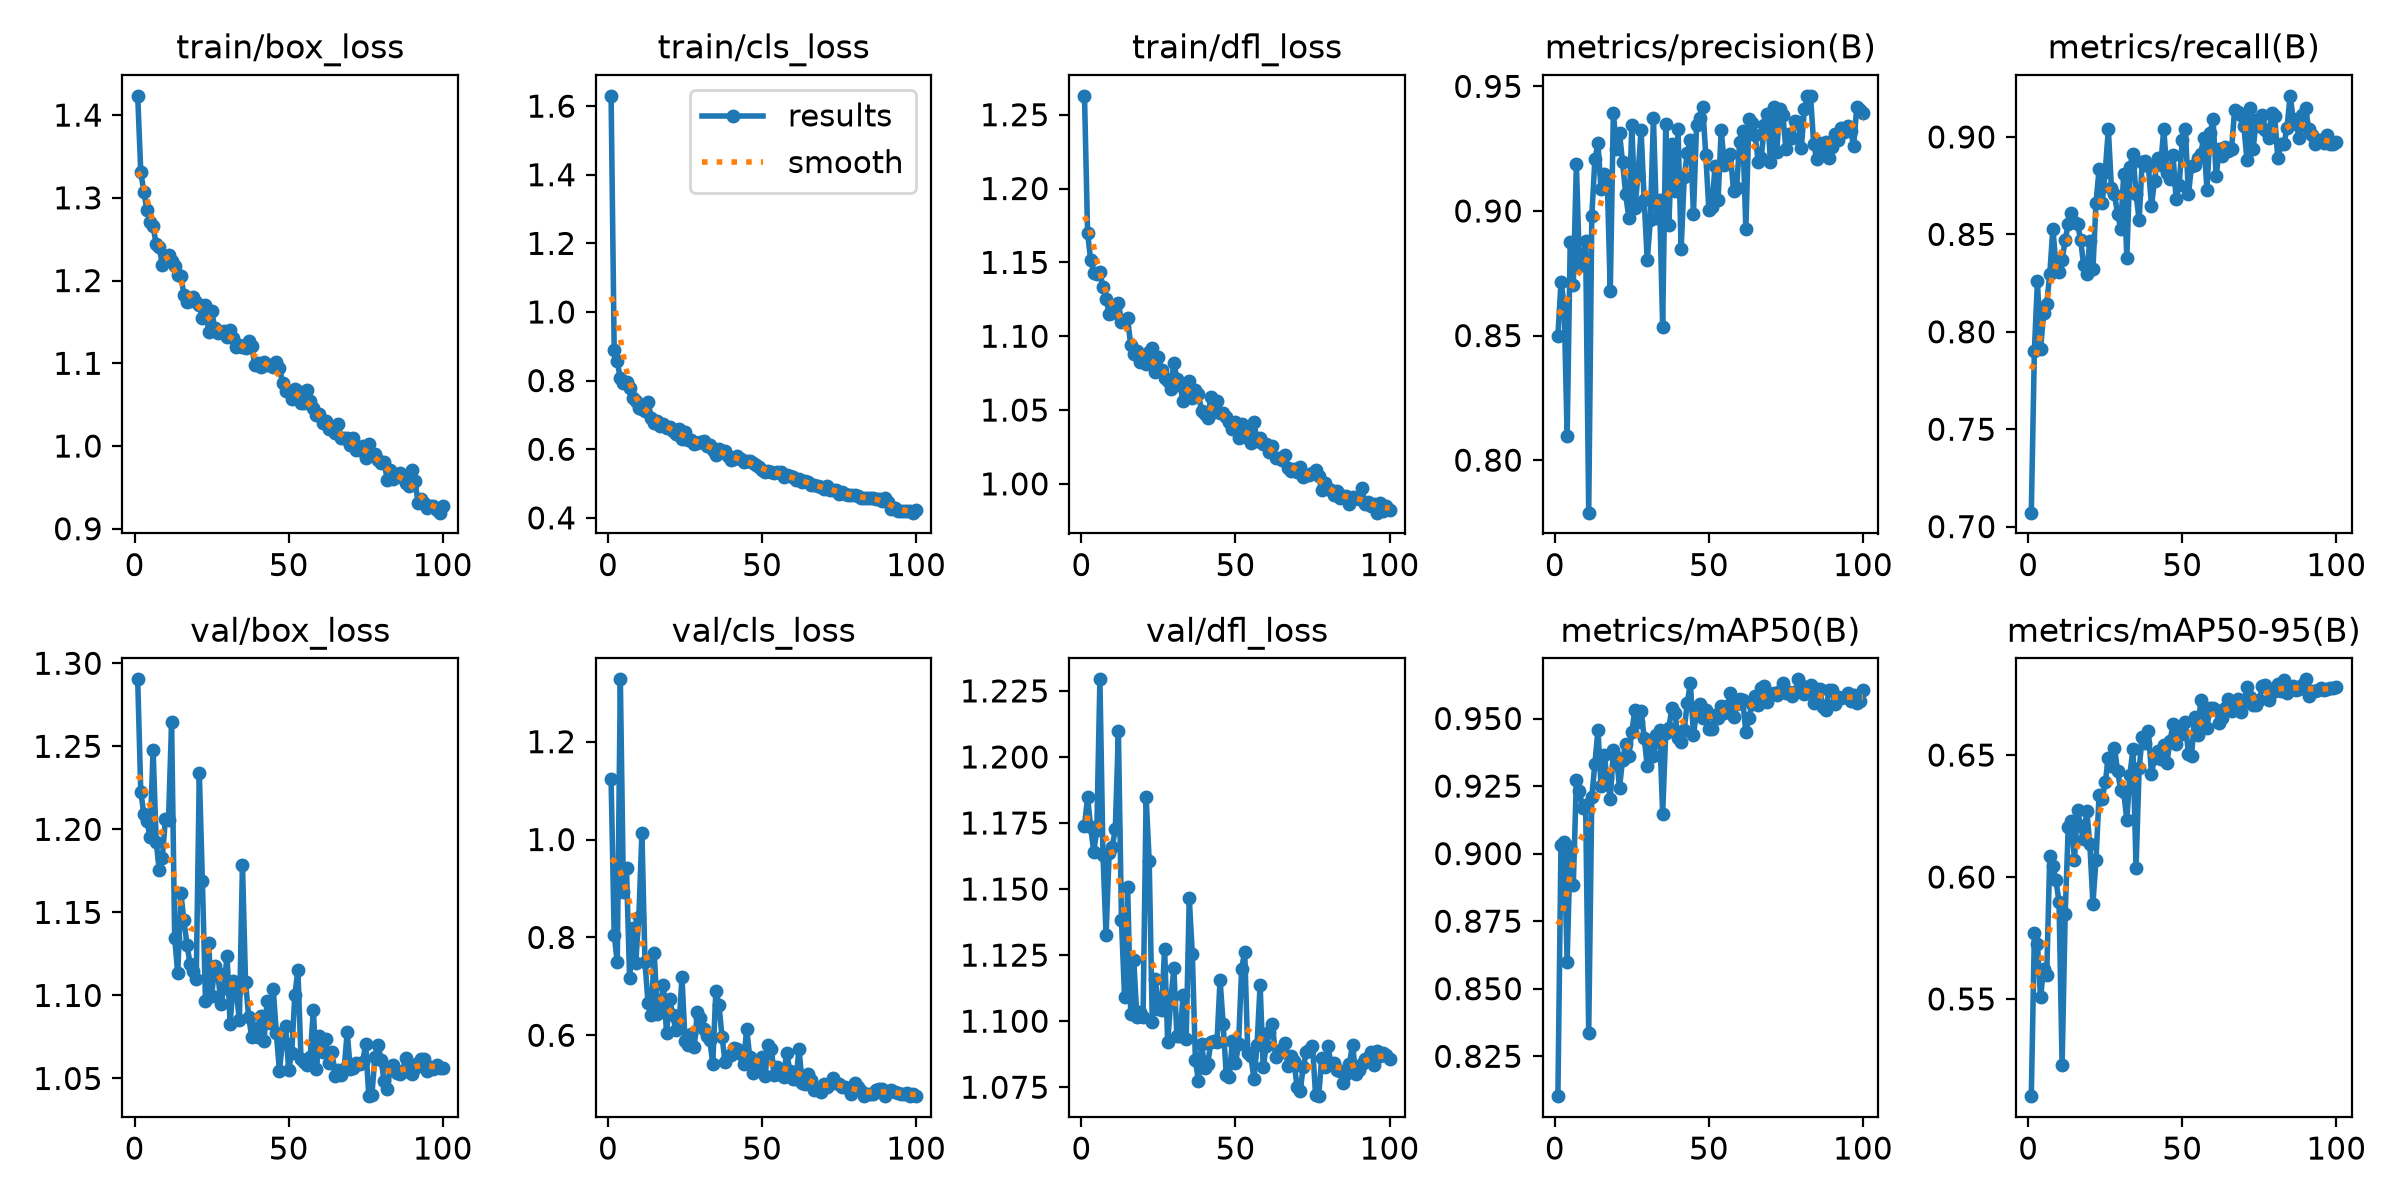

The data file committed next to this chart (first rows):
epoch, time, train/box_loss, train/cls_loss, train/dfl_loss, metrics/precision(B), metrics/recall(B), metrics/mAP50(B), metrics/mAP50-95(B), val/box_loss, val/cls_loss, val/dfl_loss, lr/pg0, lr/pg1, lr/pg2
1, 57.67, 1.423, 1.63, 1.263, 0.8499, 0.7072, 0.8102, 0.5101, 1.29, 1.123, 1.174, 0.000655, 0.000655, 0.000655
2, 64.3, 1.331, 0.8899, 1.17, 0.8714, 0.7904, 0.9033, 0.5769, 1.223, 0.8054, 1.185, 0.001321, 0.001321, 0.001321
3, 70.78, 1.307, 0.8558, 1.151, 0.8632, 0.8261, 0.9042, 0.5725, 1.209, 0.7491, 1.173, 0.001986, 0.001986, 0.001986
4, 77.27, 1.285, 0.8062, 1.143, 0.8096, 0.7911, 0.86, 0.5506, 1.205, 1.327, 1.164, 0.001996, 0.001996, 0.001996
5, 83.68, 1.271, 0.7926, 1.142, 0.8874, 0.8094, 0.9025, 0.5625, 1.195, 0.892, 1.172, 0.001992, 0.001992, 0.001992
6, 90.1, 1.265, 0.7965, 1.143, 0.8701, 0.8145, 0.8885, 0.5598, 1.248, 0.9411, 1.229, 0.001988, 0.001988, 0.001988
7, 96.46, 1.244, 0.778, 1.133, 0.9188, 0.8296, 0.9274, 0.6085, 1.193, 0.7163, 1.163, 0.001982, 0.001982, 0.001982
8, 103, 1.241, 0.7492, 1.125, 0.878, 0.853, 0.9233, 0.6045, 1.175, 0.82, 1.132, 0.001976, 0.001976, 0.001976
9, 109.4, 1.219, 0.7397, 1.115, 0.8793, 0.8343, 0.917, 0.5987, 1.183, 0.7483, 1.164, 0.001969, 0.001969, 0.001969
10, 115.8, 1.223, 0.721, 1.115, 0.8878, 0.8308, 0.9179, 0.5897, 1.206, 0.8411, 1.166, 0.001961, 0.001961, 0.001961
11, 122.2, 1.231, 0.7169, 1.121, 0.7789, 0.8366, 0.8336, 0.5229, 1.206, 1.013, 1.173, 0.001952, 0.001952, 0.001952
12, 128.6, 1.224, 0.7124, 1.123, 0.8978, 0.8471, 0.9211, 0.5849, 1.264, 0.7491, 1.21, 0.001941, 0.001941, 0.001941
13, 135.3, 1.217, 0.738, 1.11, 0.9207, 0.8553, 0.9333, 0.6206, 1.135, 0.6649, 1.138, 0.00193, 0.00193, 0.00193
14, 141.8, 1.206, 0.6915, 1.111, 0.9271, 0.8611, 0.9457, 0.6231, 1.113, 0.6417, 1.109, 0.001919, 0.001919, 0.001919
15, 148.3, 1.205, 0.6774, 1.112, 0.9087, 0.8565, 0.9251, 0.6072, 1.162, 0.7688, 1.151, 0.001906, 0.001906, 0.001906
16, 154.7, 1.183, 0.6822, 1.094, 0.915, 0.8553, 0.9365, 0.6276, 1.145, 0.6443, 1.103, 0.001892, 0.001892, 0.001892
17, 161.3, 1.174, 0.6691, 1.088, 0.9132, 0.8473, 0.928, 0.6208, 1.131, 0.6606, 1.123, 0.001878, 0.001878, 0.001878
18, 167.7, 1.176, 0.6742, 1.09, 0.8677, 0.8341, 0.9203, 0.6155, 1.119, 0.7035, 1.101, 0.001862, 0.001862, 0.001862
19, 174.2, 1.18, 0.6607, 1.082, 0.9395, 0.8296, 0.9383, 0.6271, 1.115, 0.6046, 1.103, 0.001846, 0.001846, 0.001846
20, 180.6, 1.175, 0.6653, 1.087, 0.9248, 0.8468, 0.9358, 0.6135, 1.11, 0.6742, 1.101, 0.001829, 0.001829, 0.001829
21, 187.1, 1.17, 0.653, 1.081, 0.9312, 0.832, 0.9244, 0.589, 1.234, 0.6421, 1.185, 0.001811, 0.001811, 0.001811
22, 193.5, 1.154, 0.6451, 1.089, 0.9195, 0.8661, 0.9348, 0.6071, 1.169, 0.6103, 1.16, 0.001792, 0.001792, 0.001792
23, 200.1, 1.171, 0.6594, 1.092, 0.9068, 0.8833, 0.9405, 0.6335, 1.097, 0.6147, 1.1, 0.001773, 0.001773, 0.001773
24, 206.7, 1.138, 0.6311, 1.075, 0.8973, 0.8662, 0.9362, 0.6319, 1.132, 0.7191, 1.116, 0.001753, 0.001753, 0.001753
25, 213.3, 1.164, 0.6511, 1.086, 0.9345, 0.8821, 0.9451, 0.6389, 1.1, 0.5889, 1.105, 0.001732, 0.001732, 0.001732
26, 219.9, 1.143, 0.6269, 1.077, 0.9011, 0.904, 0.9532, 0.6488, 1.117, 0.5796, 1.104, 0.00171, 0.00171, 0.00171
27, 226.5, 1.137, 0.6265, 1.072, 0.9145, 0.874, 0.9488, 0.6455, 1.114, 0.6035, 1.127, 0.001688, 0.001688, 0.001688
28, 233, 1.138, 0.6141, 1.069, 0.9325, 0.8705, 0.9528, 0.653, 1.095, 0.5759, 1.092, 0.001665, 0.001665, 0.001665
29, 239.6, 1.139, 0.6175, 1.064, 0.9043, 0.8605, 0.9429, 0.6436, 1.105, 0.6482, 1.108, 0.001641, 0.001641, 0.001641
30, 246.2, 1.131, 0.6206, 1.082, 0.8801, 0.853, 0.9323, 0.6357, 1.124, 0.6362, 1.12, 0.001617, 0.001617, 0.001617
31, 252.7, 1.14, 0.6241, 1.071, 0.8962, 0.881, 0.9418, 0.6349, 1.083, 0.6118, 1.094, 0.001592, 0.001592, 0.001592
32, 259.4, 1.131, 0.6097, 1.067, 0.9373, 0.8378, 0.9361, 0.6234, 1.108, 0.5985, 1.094, 0.001566, 0.001566, 0.001566
33, 266, 1.119, 0.6138, 1.056, 0.8973, 0.8845, 0.9439, 0.6419, 1.102, 0.5911, 1.11, 0.00154, 0.00154, 0.00154
34, 272.6, 1.122, 0.5965, 1.067, 0.9045, 0.8915, 0.9459, 0.6523, 1.085, 0.5423, 1.093, 0.001514, 0.001514, 0.001514
35, 279.3, 1.12, 0.5842, 1.07, 0.8536, 0.8706, 0.9148, 0.6037, 1.179, 0.6911, 1.147, 0.001487, 0.001487, 0.001487
36, 286, 1.119, 0.6005, 1.058, 0.9351, 0.8573, 0.9447, 0.6445, 1.108, 0.6621, 1.125, 0.001459, 0.001459, 0.001459
37, 292.6, 1.127, 0.5926, 1.064, 0.8942, 0.8873, 0.9465, 0.6573, 1.087, 0.5971, 1.085, 0.001432, 0.001432, 0.001432
38, 299.4, 1.122, 0.5946, 1.061, 0.9269, 0.8879, 0.9539, 0.655, 1.075, 0.5456, 1.077, 0.001403, 0.001403, 0.001403
39, 306, 1.098, 0.5789, 1.049, 0.9079, 0.8851, 0.9521, 0.66, 1.08, 0.5581, 1.091, 0.001374, 0.001374, 0.001374
40, 312.7, 1.1, 0.5691, 1.047, 0.9327, 0.8646, 0.9427, 0.6423, 1.075, 0.5592, 1.082, 0.001345, 0.001345, 0.001345
41, 319.3, 1.096, 0.5727, 1.044, 0.8845, 0.8775, 0.9413, 0.6488, 1.088, 0.5749, 1.084, 0.001316, 0.001316, 0.001316
42, 325.8, 1.102, 0.5802, 1.059, 0.9137, 0.889, 0.9458, 0.6518, 1.073, 0.571, 1.092, 0.001286, 0.001286, 0.001286
43, 332.5, 1.098, 0.5716, 1.048, 0.9234, 0.8855, 0.9559, 0.6482, 1.096, 0.5625, 1.092, 0.001256, 0.001256, 0.001256
44, 339.1, 1.098, 0.5619, 1.056, 0.9287, 0.9043, 0.963, 0.6543, 1.083, 0.5422, 1.092, 0.001226, 0.001226, 0.001226
45, 345.7, 1.095, 0.5643, 1.048, 0.8989, 0.8818, 0.9438, 0.6468, 1.104, 0.6138, 1.116, 0.001196, 0.001196, 0.001196
46, 352.3, 1.102, 0.5668, 1.048, 0.9343, 0.8787, 0.9527, 0.6557, 1.077, 0.5552, 1.099, 0.001165, 0.001165, 0.001165
47, 358.8, 1.095, 0.5607, 1.045, 0.9374, 0.8906, 0.9555, 0.6626, 1.055, 0.5234, 1.08, 0.001134, 0.001134, 0.001134
48, 365.5, 1.076, 0.5542, 1.042, 0.9418, 0.8682, 0.9503, 0.6546, 1.072, 0.5358, 1.079, 0.001103, 0.001103, 0.001103
49, 372.1, 1.067, 0.5472, 1.037, 0.9225, 0.8754, 0.9532, 0.6595, 1.082, 0.5357, 1.093, 0.001072, 0.001072, 0.001072
50, 378.6, 1.067, 0.5408, 1.042, 0.9004, 0.8985, 0.9463, 0.6585, 1.055, 0.5547, 1.084, 0.001041, 0.001041, 0.001041
51, 385.3, 1.056, 0.5349, 1.031, 0.9017, 0.9043, 0.9462, 0.6637, 1.066, 0.5161, 1.091, 0.00101, 0.00101, 0.00101
52, 391.9, 1.068, 0.5367, 1.04, 0.9181, 0.8705, 0.9515, 0.6503, 1.1, 0.5811, 1.12, 0.0009789, 0.0009789, 0.0009789
53, 398.5, 1.067, 0.5344, 1.037, 0.9046, 0.8851, 0.9503, 0.6495, 1.115, 0.5714, 1.126, 0.0009478, 0.0009478, 0.0009478
54, 404.9, 1.052, 0.5294, 1.031, 0.9326, 0.8857, 0.9547, 0.6656, 1.062, 0.5182, 1.088, 0.0009168, 0.0009168, 0.0009168
55, 411.5, 1.052, 0.5344, 1.027, 0.9186, 0.8891, 0.952, 0.658, 1.06, 0.5353, 1.087, 0.0008859, 0.0008859, 0.0008859
56, 418, 1.068, 0.5333, 1.042, 0.9216, 0.8915, 0.9547, 0.6725, 1.058, 0.5187, 1.078, 0.0008551, 0.0008551, 0.0008551
57, 424.8, 1.054, 0.5182, 1.029, 0.9228, 0.8996, 0.9594, 0.6665, 1.063, 0.5155, 1.091, 0.0008245, 0.0008245, 0.0008245
58, 432, 1.046, 0.5242, 1.031, 0.9081, 0.8728, 0.9506, 0.6612, 1.091, 0.5647, 1.114, 0.000794, 0.000794, 0.000794
59, 439.2, 1.037, 0.5212, 1.027, 0.9094, 0.902, 0.9554, 0.6694, 1.056, 0.5273, 1.083, 0.0007638, 0.0007638, 0.0007638
60, 446.4, 1.039, 0.5201, 1.027, 0.9279, 0.909, 0.9572, 0.6693, 1.075, 0.51, 1.091, 0.0007338, 0.0007338, 0.0007338
... 40 more rows
